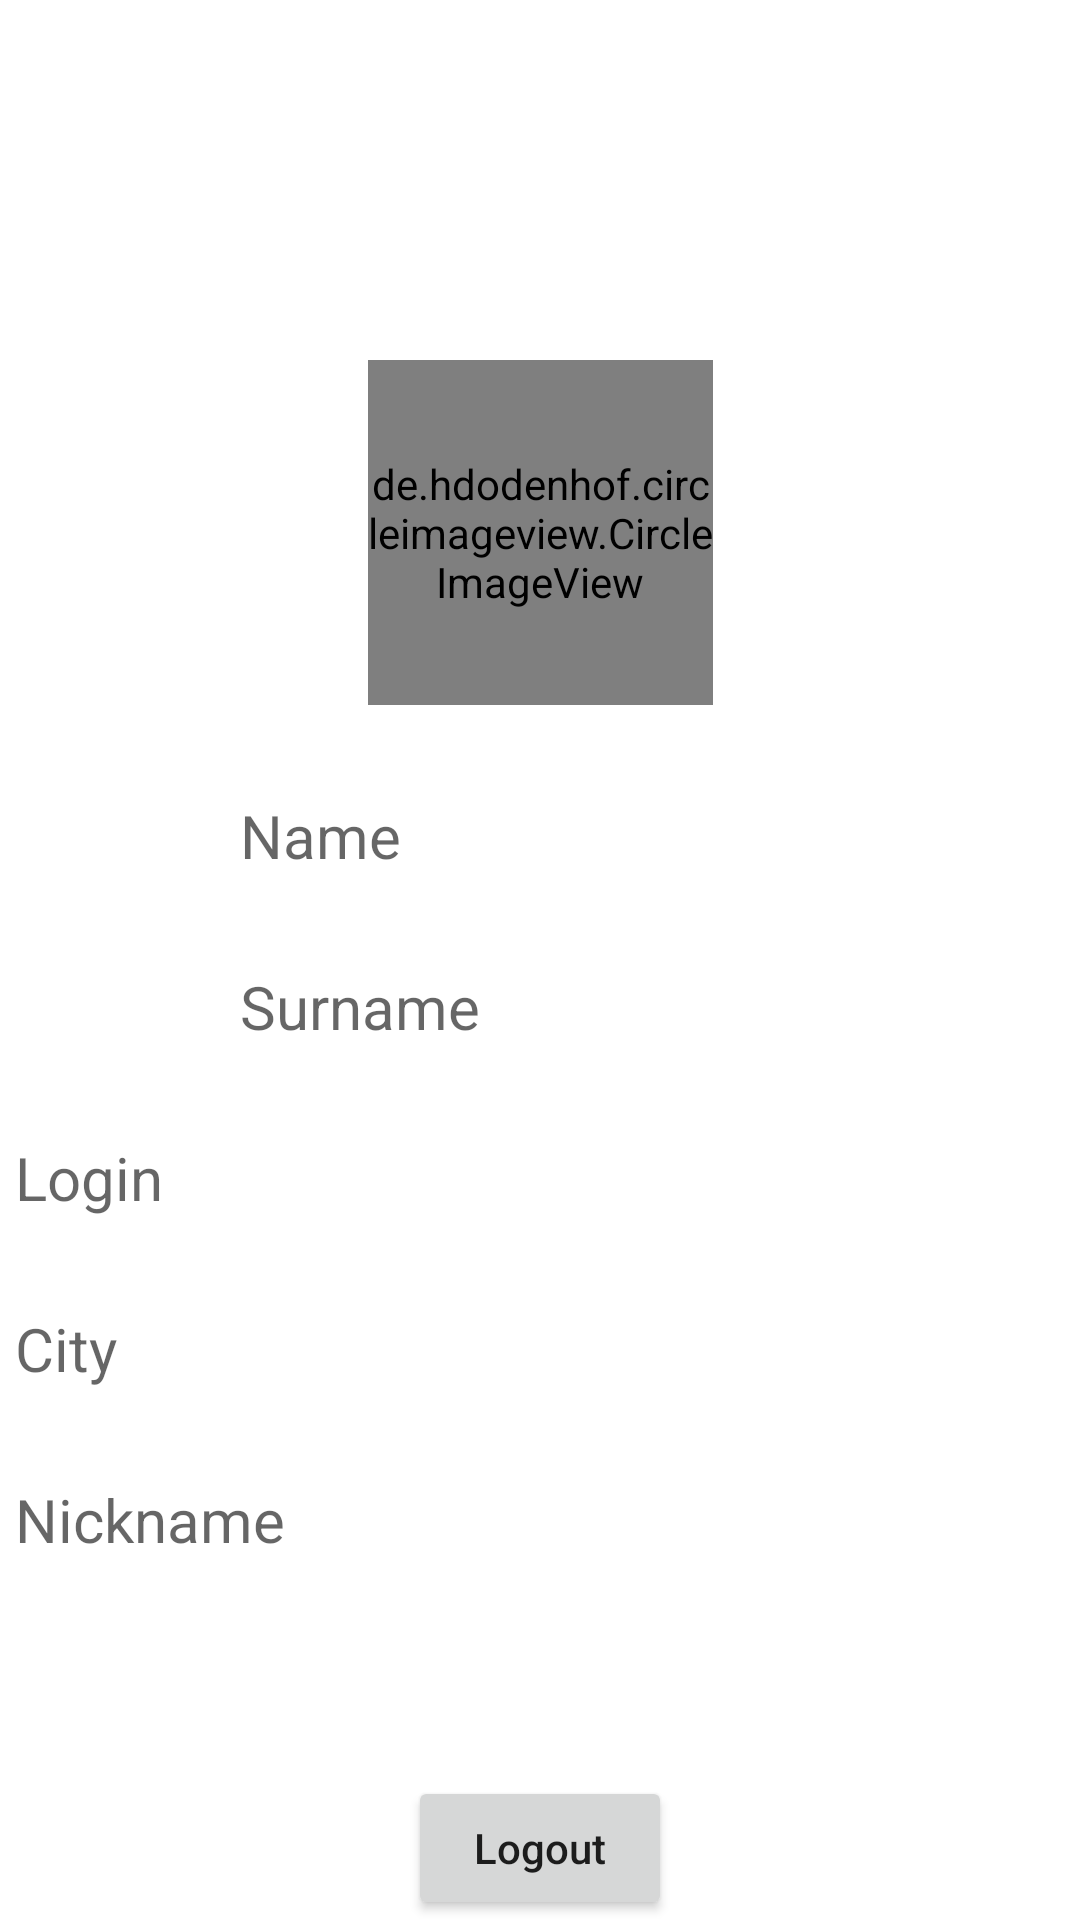

Layout XML and referenced resources for this Android screen:
<!-- AndroidManifest.xml: application theme Theme.Diplom -->
<!-- res/layout/fragment_info_about_profile.xml -->
<androidx.constraintlayout.widget.ConstraintLayout xmlns:android="http://schemas.android.com/apk/res/android"
    xmlns:app="http://schemas.android.com/apk/res-auto"
    xmlns:tools="http://schemas.android.com/tools"
    android:layout_width="match_parent"
    android:layout_height="match_parent">

    <de.hdodenhof.circleimageview.CircleImageView
        android:id="@+id/avatar_imageView"
        android:layout_width="@dimen/dimen_115"
        android:layout_height="@dimen/dimen_115"
        android:layout_marginTop="@dimen/dimen_120"
        android:src="@drawable/base_avatar"
        app:layout_constraintEnd_toEndOf="parent"
        app:layout_constraintStart_toStartOf="parent"
        app:layout_constraintTop_toTopOf="parent" />

    <TextView
        android:id="@+id/name_editText"
        android:layout_width="@dimen/dimen_200"
        android:layout_height="wrap_content"
        android:hint="@string/name"
        android:layout_marginTop="30dp"
        android:textSize="@dimen/size_text_20sp"
        app:layout_constraintEnd_toEndOf="parent"
        app:layout_constraintStart_toStartOf="parent"
        app:layout_constraintTop_toBottomOf="@+id/avatar_imageView" />

    <TextView
        android:id="@+id/surname_editText"
        android:layout_width="@dimen/dimen_200"
        android:layout_height="wrap_content"
        android:hint="@string/surname"
        android:textSize="@dimen/size_text_20sp"
        android:layout_marginTop="30dp"
        app:layout_constraintEnd_toEndOf="parent"
        app:layout_constraintStart_toStartOf="parent"
        app:layout_constraintTop_toBottomOf="@+id/name_editText" />

    <TextView
        android:id="@+id/login_editText"
        android:layout_width="@dimen/dimen_350"
        android:layout_height="wrap_content"
        android:hint="@string/login"
        android:textSize="@dimen/size_text_20sp"
        android:layout_marginTop="30dp"
        app:layout_constraintEnd_toEndOf="parent"
        app:layout_constraintHorizontal_bias="0.508"
        app:layout_constraintStart_toStartOf="parent"
        app:layout_constraintTop_toBottomOf="@+id/surname_editText" />

    <TextView
        android:id="@+id/city_editText"
        android:layout_width="@dimen/dimen_350"
        android:layout_height="wrap_content"
        android:hint="@string/city"
        android:layout_marginTop="30dp"
        android:textSize="@dimen/size_text_20sp"
        app:layout_constraintEnd_toEndOf="parent"
        app:layout_constraintStart_toStartOf="parent"
        app:layout_constraintTop_toBottomOf="@+id/login_editText" />

    <TextView
        android:id="@+id/nickname_editText"
        android:layout_width="@dimen/dimen_350"
        android:layout_height="wrap_content"
        android:hint="@string/nickname"
        android:textSize="@dimen/size_text_20sp"
        android:layout_marginTop="30dp"
        app:layout_constraintEnd_toEndOf="parent"
        app:layout_constraintStart_toStartOf="parent"
        app:layout_constraintTop_toBottomOf="@+id/city_editText" />


    <Button
        android:id="@+id/logout_button"
        android:layout_width="wrap_content"
        android:layout_height="wrap_content"
        android:text="@string/logout"
        android:textAllCaps="false"
        app:layout_constraintBottom_toBottomOf="parent"
        app:layout_constraintEnd_toEndOf="parent"
        app:layout_constraintStart_toStartOf="parent"/>
</androidx.constraintlayout.widget.ConstraintLayout>
<!-- resources referenced by this layout -->
<resources>
  <dimen name="dimen_115">115dp</dimen>
  <dimen name="dimen_120">120dp</dimen>
  <dimen name="dimen_200">200dp</dimen>
  <dimen name="dimen_350">350dp</dimen>
  <dimen name="size_text_20sp">20sp</dimen>
  <!-- drawable base_avatar: png bitmap (drawable-v24, 1999 bytes) -->
  <string name="city">City</string>
  <string name="login">Login</string>
  <string name="logout">Logout</string>
  <string name="name">Name</string>
  <string name="nickname">Nickname</string>
  <string name="surname">Surname</string>
  <style name="Theme.Diplom" parent="Theme.MaterialComponents.DayNight.NoActionBar">
          
          <item name="colorPrimary">@color/black</item>
          <item name="colorPrimaryVariant">@color/black</item>
          <item name="colorOnPrimary">@color/white</item>
          
          <item name="colorSecondary">@color/background</item>
          <item name="colorSecondaryVariant">@color/teal_700</item>
          <item name="colorOnSecondary">@color/black</item>
          
          <item name="android:statusBarColor" tools:targetApi="l">?attr/colorPrimaryVariant</item>
          
      </style>
  <color name="black">#FF000000</color>
  <color name="white">#FFFFFFFF</color>
  <color name="background">#9C9C9C</color>
  <color name="teal_700">#FF018786</color>
</resources>
